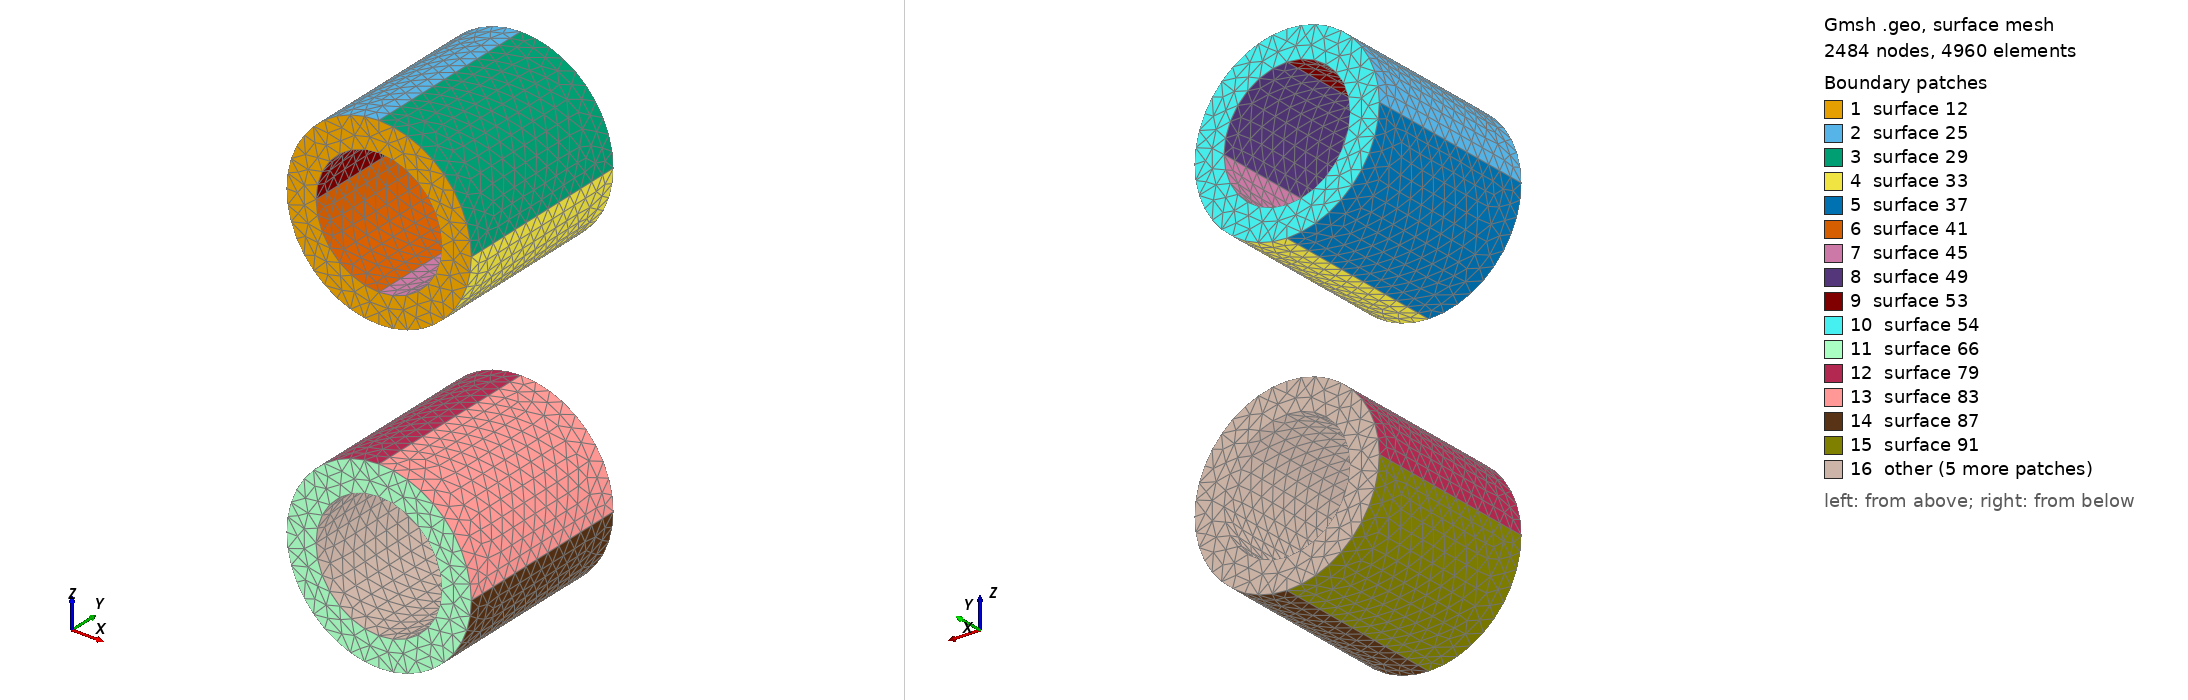

Gmsh geometry script, surface-meshed: 2484 nodes, 4960 surface elements. Boundary patches (legend numbers): 1 surface 12, 2 surface 25, 3 surface 29, 4 surface 33, 5 surface 37, 6 surface 41, 7 surface 45, 8 surface 49, 9 surface 53, 10 surface 54, 11 surface 66, 12 surface 79, 13 surface 83, 14 surface 87, 15 surface 91, 16 other. Left view from above one corner, right view from below the opposite corner. The script declares no physical surfaces, so the legend lists its geometric surfaces. The drawing asked Gmsh for element sizes between 1% and 20% of the model's largest extent; the script's own settings can give other sizes.

=== bb.geo (drawn) ===
lc = 0.2;

//p1 = newp;
//Point(p1) = {0, -4.03e-3, 0, 1.0};
//+
//SetFactory("OpenCASCADE");

cH = 2.5;
cW = 0.4;
cR = 1.05;
cdx1 = 0;
cdx2 = 0;
cdy1 = -1.8;
cdy2 = -1.8;
cdz1 = 2.1;
cdz2 = -2.1;
r1 = cR+cW/2;
r2 = cR-cW/2;

//coil+
pcenter = newp;
Point(pcenter+1) = {cdx1, cdy1-cH/2, cdz1};

Point(pcenter+2) = {cdx1-r1, cdy1-cH/2, cdz1,lc};
Point(pcenter+3) = {cdx1, cdy1-cH/2, cdz1+r1,lc};
Point(pcenter+4) = {cdx1+r1, cdy1-cH/2, cdz1,lc};
Point(pcenter+5) = {cdx1, cdy1-cH/2, cdz1-r1,lc};

Point(pcenter+6) = {cdx1-r2, cdy1-cH/2, cdz1,lc};
Point(pcenter+7) = {cdx1, cdy1-cH/2, cdz1+r2,lc};
Point(pcenter+8) = {cdx1+r2, cdy1-cH/2, cdz1,lc};
Point(pcenter+9) = {cdx1, cdy1-cH/2, cdz1-r2,lc};

c5 = newc;
Circle(c5+1) = {pcenter+2,pcenter+1,pcenter+3};
Circle(c5+2) = {pcenter+3,pcenter+1,pcenter+4};
Circle(c5+3) = {pcenter+4,pcenter+1,pcenter+5};
Circle(c5+4) = {pcenter+5,pcenter+1,pcenter+2};

Circle(c5+5) = {pcenter+6,pcenter+1,pcenter+7};
Circle(c5+6) = {pcenter+7,pcenter+1,pcenter+8};
Circle(c5+7) = {pcenter+8,pcenter+1,pcenter+9};
Circle(c5+8) = {pcenter+9,pcenter+1,pcenter+6};

l5 = newll;
Curve Loop(l5) = {c5+1,c5+2,c5+3,c5+4};
l6 = newll;
Curve Loop(l6) = {c5+5,c5+6,c5+7,c5+8};
s3 = news;
Plane Surface(s3) = {l5, l6};

Extrude {0, cH, 0} {Surface{s3}; }

//coil-
pcenter = newp;
Point(pcenter+1) = {cdx2, cdy2-cH/2, cdz2};

Point(pcenter+2) = {cdx2-r1, cdy2-cH/2, cdz2,lc};
Point(pcenter+3) = {cdx2, cdy2-cH/2, cdz2+r1,lc};
Point(pcenter+4) = {cdx2+r1, cdy2-cH/2, cdz2,lc};
Point(pcenter+5) = {cdx2, cdy2-cH/2, cdz2-r1,lc};

Point(pcenter+6) = {cdx2-r2, cdy2-cH/2, cdz2,lc};
Point(pcenter+7) = {cdx2, cdy2-cH/2, cdz2+r2,lc};
Point(pcenter+8) = {cdx2+r2, cdy2-cH/2, cdz2,lc};
Point(pcenter+9) = {cdx2, cdy2-cH/2, cdz2-r2,lc};

c5 = newc;
Circle(c5+1) = {pcenter+2,pcenter+1,pcenter+3};
Circle(c5+2) = {pcenter+3,pcenter+1,pcenter+4};
Circle(c5+3) = {pcenter+4,pcenter+1,pcenter+5};
Circle(c5+4) = {pcenter+5,pcenter+1,pcenter+2};

Circle(c5+5) = {pcenter+6,pcenter+1,pcenter+7};
Circle(c5+6) = {pcenter+7,pcenter+1,pcenter+8};
Circle(c5+7) = {pcenter+8,pcenter+1,pcenter+9};
Circle(c5+8) = {pcenter+9,pcenter+1,pcenter+6};

l5 = newll;
Curve Loop(l5) = {c5+1,c5+2,c5+3,c5+4};
l6 = newll;
Curve Loop(l6) = {c5+5,c5+6,c5+7,c5+8};
s3 = news;
Plane Surface(s3) = {l5, l6};

Extrude {0, cH, 0} {Surface{s3}; }
